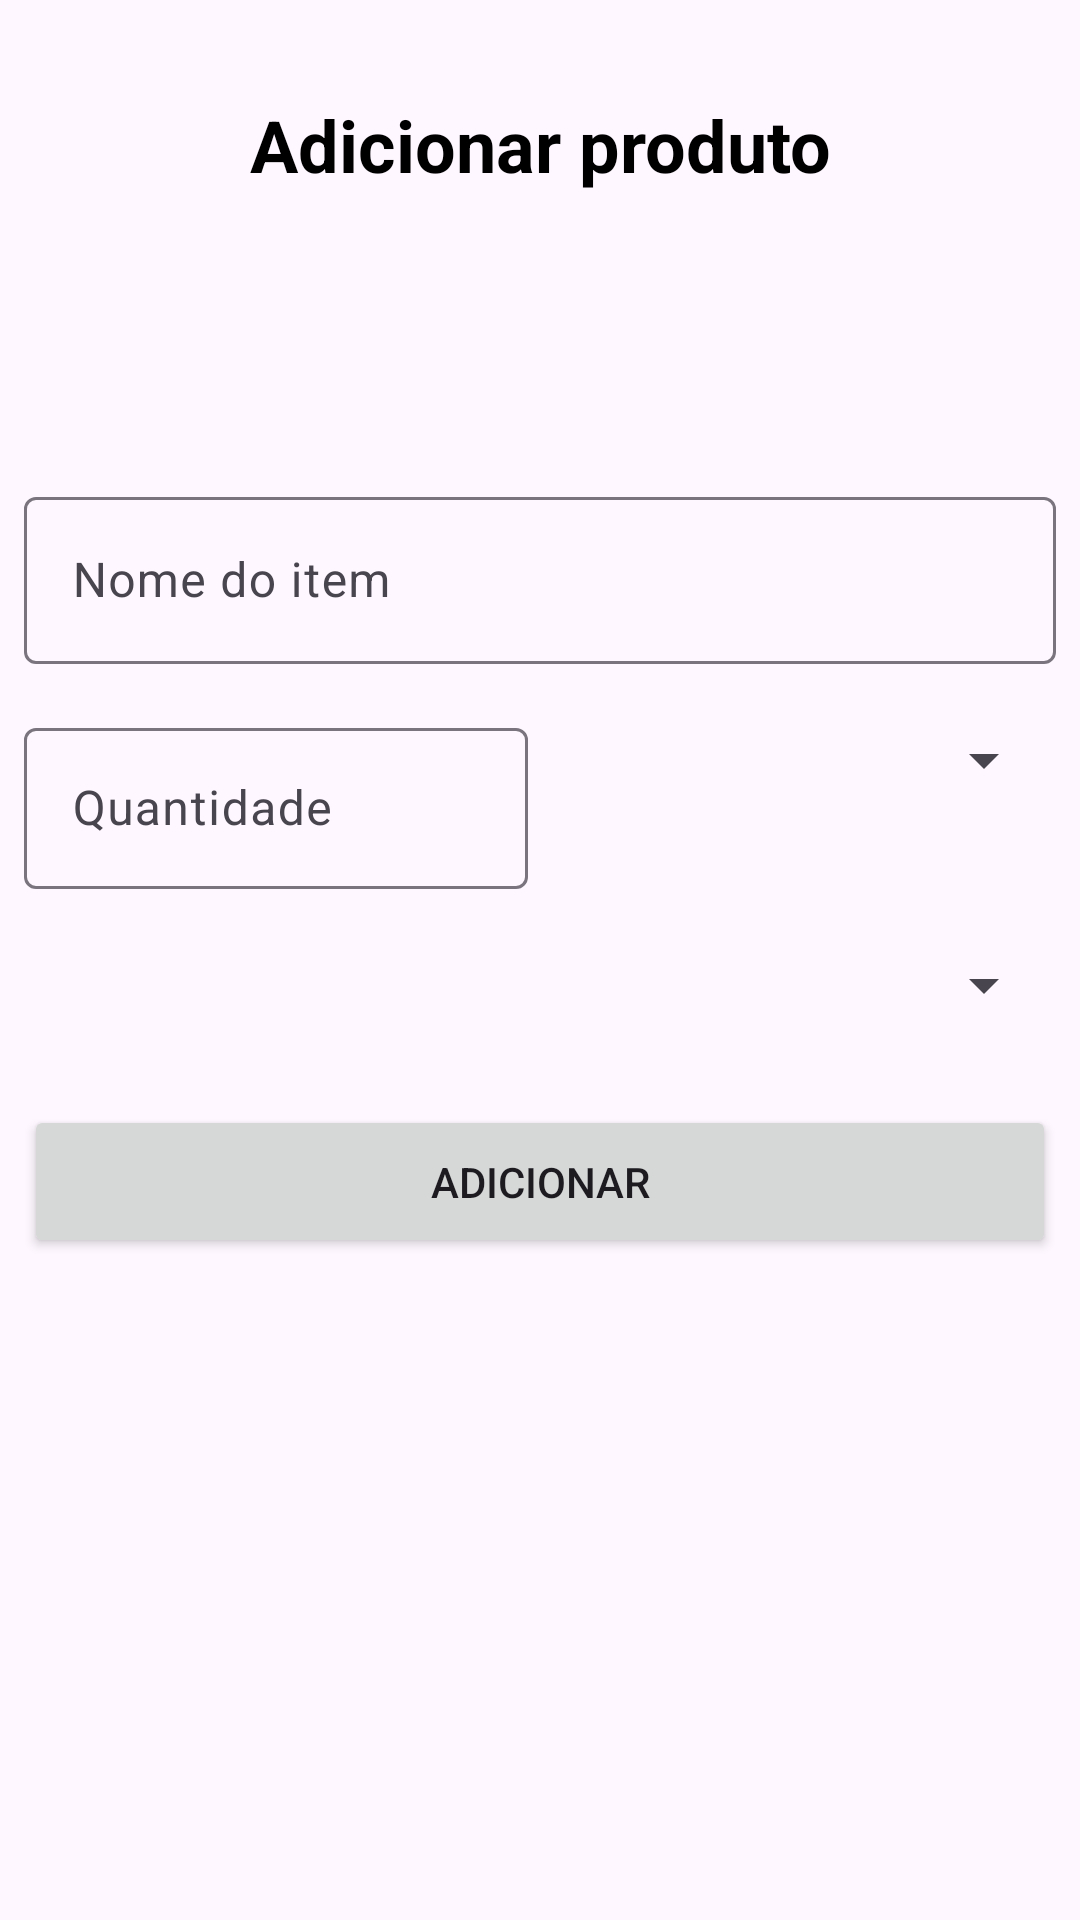

This screen was rendered from an Android layout file. Write that file and the resources it references.
<!-- AndroidManifest.xml: application theme Theme.Listadecompras -->
<!-- res/layout/activity_criar_produto_item.xml -->
<?xml version="1.0" encoding="utf-8"?>
<androidx.constraintlayout.widget.ConstraintLayout
    xmlns:android="http://schemas.android.com/apk/res/android"
    xmlns:app="http://schemas.android.com/apk/res-auto"
    android:layout_width="match_parent"
    android:layout_height="match_parent"
    android:layout_marginHorizontal="24dp"
    android:layout_marginVertical="24dp">

    
    <TextView
        android:id="@+id/tvTitulo"
        android:layout_width="wrap_content"
        android:layout_height="wrap_content"
        android:text="Adicionar produto"
        android:textSize="24sp"
        android:textStyle="bold"
        android:textColor="@android:color/black"
        app:layout_constraintTop_toTopOf="parent"
        app:layout_constraintStart_toStartOf="parent"
        app:layout_constraintEnd_toEndOf="parent"
        android:layout_marginTop="32dp" />

    
    <View
        android:layout_width="0dp"
        android:layout_height="48dp"
        app:layout_constraintTop_toBottomOf="@id/tvTitulo"
        app:layout_constraintStart_toStartOf="parent"
        app:layout_constraintEnd_toEndOf="parent" />

    
    <com.google.android.material.textfield.TextInputLayout
        android:id="@+id/etNome"
        android:layout_width="0dp"
        android:layout_height="wrap_content"
        android:hint="Nome do item"
        app:layout_constraintTop_toBottomOf="@id/tvTitulo"
        app:layout_constraintStart_toStartOf="parent"
        app:layout_constraintEnd_toEndOf="parent"
        android:layout_marginHorizontal="8dp"
        android:layout_marginTop="96dp">

        <com.google.android.material.textfield.TextInputEditText
            android:id="@+id/inputNome"
            android:layout_width="match_parent"
            android:layout_height="wrap_content"
            android:inputType="text" />
    </com.google.android.material.textfield.TextInputLayout>


    <LinearLayout
        android:id="@+id/llQuantidade"
        android:layout_width="0dp"
        android:layout_height="wrap_content"
        android:orientation="horizontal"
        android:layout_marginTop="16dp"
        app:layout_constraintTop_toBottomOf="@id/etNome"
        app:layout_constraintStart_toStartOf="parent"
        app:layout_constraintEnd_toEndOf="parent"
        android:layout_marginHorizontal="8dp">

        <com.google.android.material.textfield.TextInputLayout
            android:layout_width="0dp"
            android:layout_height="wrap_content"
            android:layout_weight="1"
            android:hint="Quantidade">

            <com.google.android.material.textfield.TextInputEditText
                android:id="@+id/etQuantidade"
                android:layout_width="match_parent"
                android:layout_height="wrap_content"
                android:inputType="number"
                android:padding="16dp"/>
        </com.google.android.material.textfield.TextInputLayout>


        <Spinner
            android:id="@+id/spUnidade"
            android:layout_width="0dp"
            android:layout_height="wrap_content"
            android:layout_weight="1"
            android:layout_marginStart="8dp"
            android:padding="16dp" />
    </LinearLayout>

    
    <Spinner
        android:id="@+id/spCategoria"
        android:layout_width="0dp"
        android:layout_height="wrap_content"
        android:layout_marginTop="16dp"
        android:padding="16dp"
        app:layout_constraintTop_toBottomOf="@id/llQuantidade"
        app:layout_constraintStart_toStartOf="parent"
        app:layout_constraintEnd_toEndOf="parent"
        android:layout_marginHorizontal="8dp"/>

    
    <Button
        android:id="@+id/btnAdicionar"
        android:layout_width="0dp"
        android:layout_height="wrap_content"
        android:text="Adicionar"
        android:padding="16dp"
        app:layout_constraintTop_toBottomOf="@id/spCategoria"
        app:layout_constraintStart_toStartOf="parent"
        app:layout_constraintEnd_toEndOf="parent"
        android:layout_marginHorizontal="8dp"
        android:layout_marginTop="24dp" />

    
    <com.google.android.material.floatingactionbutton.FloatingActionButton
        android:id="@+id/fabExcluir"
        android:layout_width="wrap_content"
        android:layout_height="wrap_content"
        android:visibility="invisible"
        android:src="@android:drawable/ic_delete"
        app:layout_constraintBottom_toBottomOf="parent"
        app:layout_constraintEnd_toEndOf="parent"
        app:backgroundTint="@android:color/holo_red_light"
        app:tint="@android:color/holo_red_dark"
        android:layout_margin="16dp" />
</androidx.constraintlayout.widget.ConstraintLayout>
<!-- resources referenced by this layout -->
<resources>
  <style name="Theme.Listadecompras" parent="Base.Theme.Listadecompras" />
  <style name="Base.Theme.Listadecompras" parent="Theme.Material3.DayNight.NoActionBar">
          
          
      </style>
</resources>
